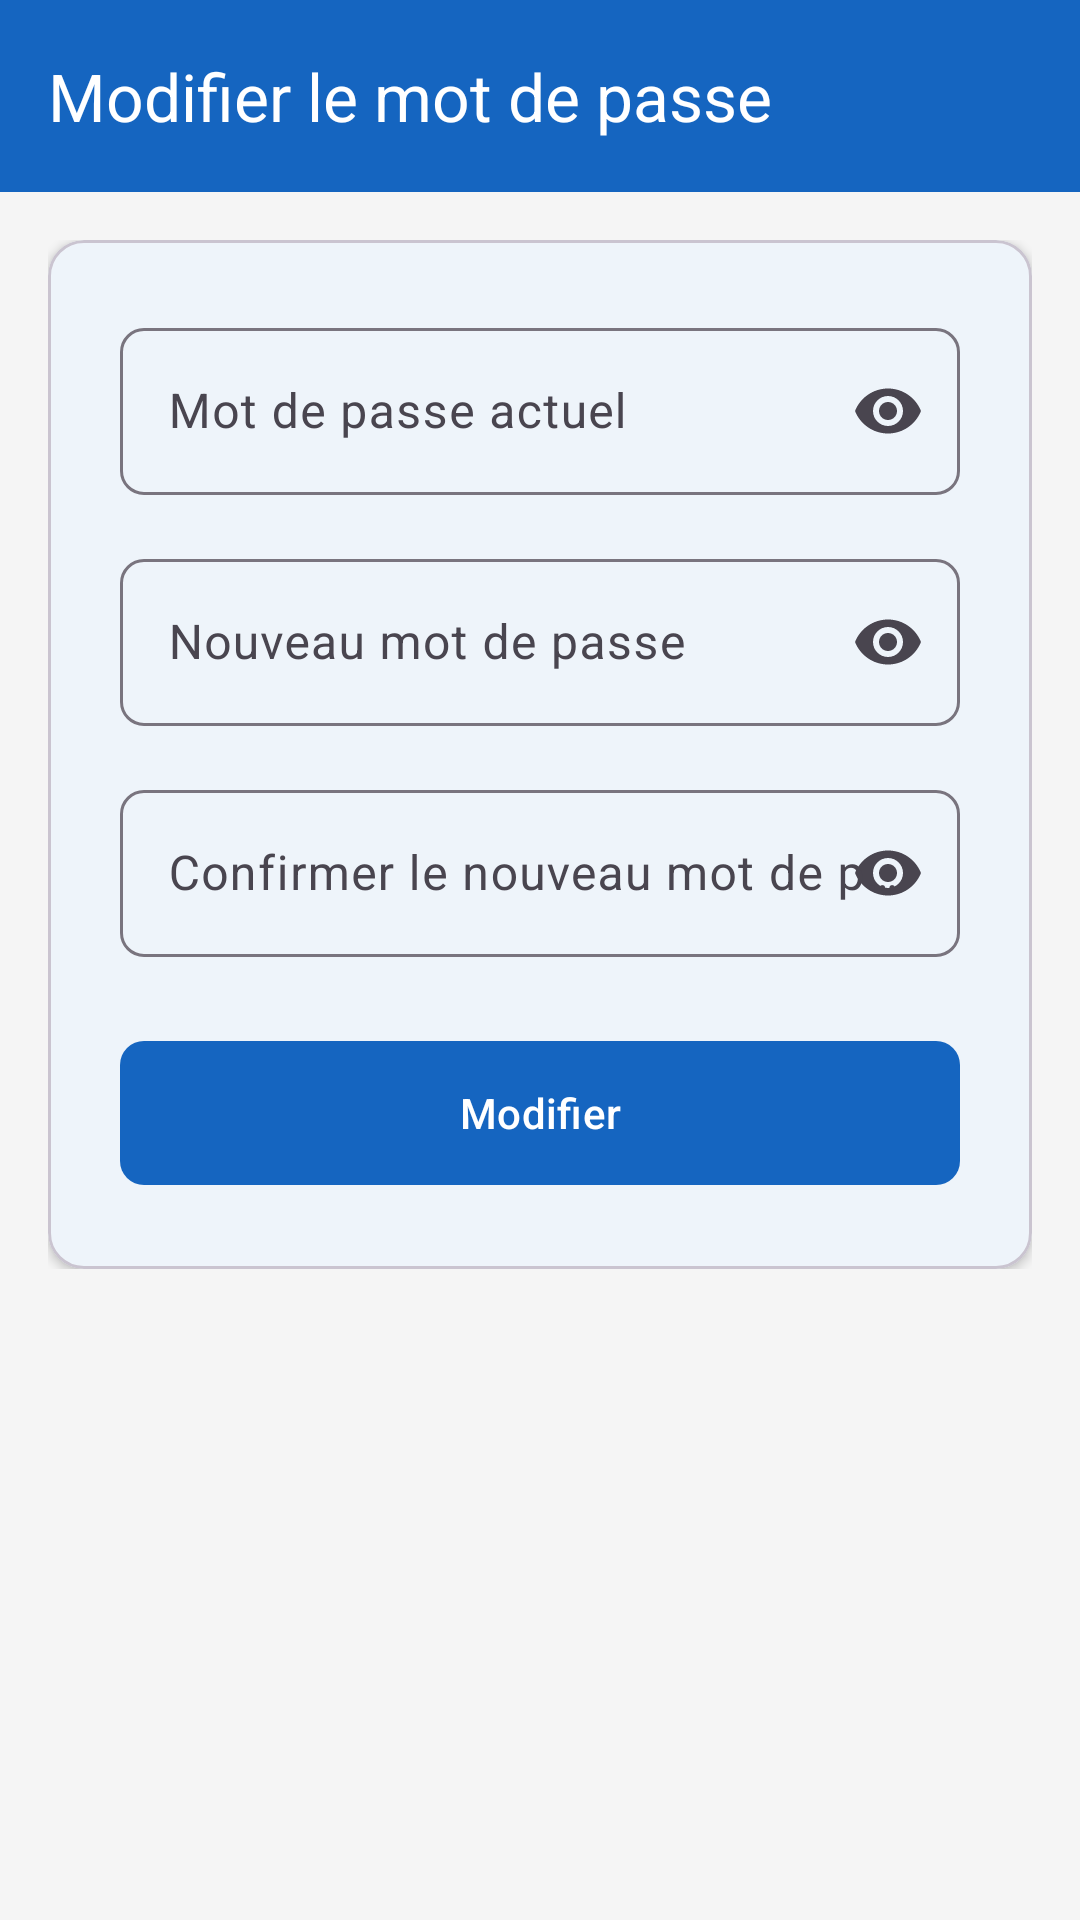

Layout XML and referenced resources for this Android screen:
<!-- AndroidManifest.xml: activity theme Theme.SchoolFlow.NoActionBar -->
<!-- res/layout/activity_change_password.xml -->
<?xml version="1.0" encoding="utf-8"?>
<LinearLayout xmlns:android="http://schemas.android.com/apk/res/android"
    xmlns:app="http://schemas.android.com/apk/res-auto"
    android:layout_width="match_parent"
    android:layout_height="match_parent"
    android:orientation="vertical"
    android:background="@color/background">

    <com.google.android.material.appbar.MaterialToolbar
        android:id="@+id/toolbar"
        android:layout_width="match_parent"
        android:layout_height="?attr/actionBarSize"
        android:background="@color/primary"
        app:titleTextColor="@color/on_primary"
        app:navigationIcon="@drawable/ic_arrow_back"
        app:navigationIconTint="@color/on_primary"
        app:title="@string/change_password_title" />

    <ScrollView
        android:layout_width="match_parent"
        android:layout_height="match_parent"
        android:padding="@dimen/spacing_md">

        <LinearLayout
            android:layout_width="match_parent"
            android:layout_height="wrap_content"
            android:orientation="vertical">

            <com.google.android.material.card.MaterialCardView
                android:layout_width="match_parent"
                android:layout_height="wrap_content"
                app:cardCornerRadius="@dimen/card_radius"
                app:cardElevation="@dimen/card_elevation">

                <LinearLayout
                    android:layout_width="match_parent"
                    android:layout_height="wrap_content"
                    android:orientation="vertical"
                    android:padding="@dimen/spacing_lg">

                    <com.google.android.material.textfield.TextInputLayout
                        android:id="@+id/tilCurrentPassword"
                        style="@style/Widget.SchoolFlow.TextInputLayout"
                        android:layout_width="match_parent"
                        android:layout_height="wrap_content"
                        app:startIconDrawable="@drawable/ic_lock"
                        app:endIconMode="password_toggle">

                        <com.google.android.material.textfield.TextInputEditText
                            android:id="@+id/etCurrentPassword"
                            android:layout_width="match_parent"
                            android:layout_height="wrap_content"
                            android:hint="@string/current_password_hint"
                            android:inputType="textPassword"
                            android:maxLines="1" />

                    </com.google.android.material.textfield.TextInputLayout>

                    <com.google.android.material.textfield.TextInputLayout
                        android:id="@+id/tilNewPassword"
                        style="@style/Widget.SchoolFlow.TextInputLayout"
                        android:layout_width="match_parent"
                        android:layout_height="wrap_content"
                        android:layout_marginTop="@dimen/spacing_md"
                        app:startIconDrawable="@drawable/ic_lock"
                        app:endIconMode="password_toggle">

                        <com.google.android.material.textfield.TextInputEditText
                            android:id="@+id/etNewPassword"
                            android:layout_width="match_parent"
                            android:layout_height="wrap_content"
                            android:hint="@string/new_password_hint"
                            android:inputType="textPassword"
                            android:maxLines="1" />

                    </com.google.android.material.textfield.TextInputLayout>

                    <com.google.android.material.textfield.TextInputLayout
                        android:id="@+id/tilConfirmPassword"
                        style="@style/Widget.SchoolFlow.TextInputLayout"
                        android:layout_width="match_parent"
                        android:layout_height="wrap_content"
                        android:layout_marginTop="@dimen/spacing_md"
                        app:startIconDrawable="@drawable/ic_lock"
                        app:endIconMode="password_toggle">

                        <com.google.android.material.textfield.TextInputEditText
                            android:id="@+id/etConfirmPassword"
                            android:layout_width="match_parent"
                            android:layout_height="wrap_content"
                            android:hint="@string/confirm_password_hint"
                            android:inputType="textPassword"
                            android:maxLines="1" />

                    </com.google.android.material.textfield.TextInputLayout>

                    <TextView
                        android:id="@+id/tvError"
                        android:layout_width="match_parent"
                        android:layout_height="wrap_content"
                        android:layout_marginTop="@dimen/spacing_sm"
                        android:textColor="@color/error"
                        android:textSize="@dimen/text_body"
                        android:visibility="gone" />

                    <com.google.android.material.button.MaterialButton
                        android:id="@+id/btnChangePassword"
                        style="@style/Widget.SchoolFlow.Button"
                        android:layout_width="match_parent"
                        android:layout_height="56dp"
                        android:layout_marginTop="@dimen/spacing_lg"
                        android:text="@string/change_password_button" />

                    <com.google.android.material.progressindicator.CircularProgressIndicator
                        android:id="@+id/progressBar"
                        android:layout_width="wrap_content"
                        android:layout_height="wrap_content"
                        android:layout_gravity="center"
                        android:layout_marginTop="@dimen/spacing_md"
                        android:indeterminate="true"
                        android:visibility="gone" />

                </LinearLayout>

            </com.google.android.material.card.MaterialCardView>

        </LinearLayout>

    </ScrollView>

</LinearLayout>
<!-- resources referenced by this layout -->
<resources>
  <color name="background">#F5F5F5</color>
  <color name="error">#C62828</color>
  <color name="on_primary">#FFFFFF</color>
  <color name="primary">#1565C0</color>
  <dimen name="card_elevation">2dp</dimen>
  <dimen name="card_radius">12dp</dimen>
  <dimen name="spacing_lg">24dp</dimen>
  <dimen name="spacing_md">16dp</dimen>
  <dimen name="spacing_sm">8dp</dimen>
  <dimen name="text_body">14sp</dimen>
  <string name="change_password_button">Modifier</string>
  <string name="change_password_title">Modifier le mot de passe</string>
  <string name="confirm_password_hint">Confirmer le nouveau mot de passe</string>
  <string name="current_password_hint">Mot de passe actuel</string>
  <string name="new_password_hint">Nouveau mot de passe</string>
  <style name="Widget.SchoolFlow.Button" parent="Widget.Material3.Button">
          <item name="android:textAllCaps">false</item>
          <item name="cornerRadius">8dp</item>
      </style>
  <style name="Widget.SchoolFlow.TextInputLayout" parent="Widget.Material3.TextInputLayout.OutlinedBox">
          <item name="boxCornerRadiusTopStart">8dp</item>
          <item name="boxCornerRadiusTopEnd">8dp</item>
          <item name="boxCornerRadiusBottomStart">8dp</item>
          <item name="boxCornerRadiusBottomEnd">8dp</item>
      </style>
  <style name="Theme.SchoolFlow.NoActionBar" parent="Theme.SchoolFlow">
          <item name="windowActionBar">false</item>
          <item name="windowNoTitle">true</item>
      </style>
  <style name="Theme.SchoolFlow" parent="Theme.Material3.Light.NoActionBar">
          <item name="colorPrimary">@color/primary</item>
          <item name="colorPrimaryDark">@color/primary_dark</item>
          <item name="colorAccent">@color/accent</item>
          <item name="colorOnPrimary">@color/on_primary</item>
          <item name="android:colorBackground">@color/background</item>
          <item name="colorSurface">@color/surface</item>
          <item name="android:statusBarColor">@color/status_bar_color</item>
          <item name="android:navigationBarColor">@color/surface</item>
      </style>
  <color name="primary_dark">#0D47A1</color>
  <color name="accent">#FF6F00</color>
  <color name="surface">#FFFFFF</color>
  <color name="status_bar_color">#0D47A1</color>
</resources>
